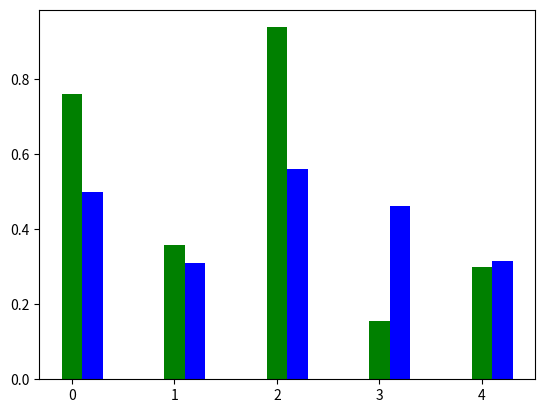

Recreate this plot in Python.
"""
檔名：bar_chart.py
功能：資料視覺化練習
學習重點：折線圖、長條圖、圓餅圖與圖表樣式設定
"""
import matplotlib.pyplot as plt
import numpy as np
import pandas as pd

xrange = np.arange(5)
yrange = np.arange(5)
width = 0.2

x = pd.Series(np.random.rand(5))
y = pd.Series(np.random.rand(5))
# 水平
# plt.barh(xrange, x, width, color="g")
# plt.barh(yrange + width, y, width, color="b")
# 垂直
plt.bar(xrange, x, width, color="g")
plt.bar(yrange + width, y, width, color="b")
plt.show()
